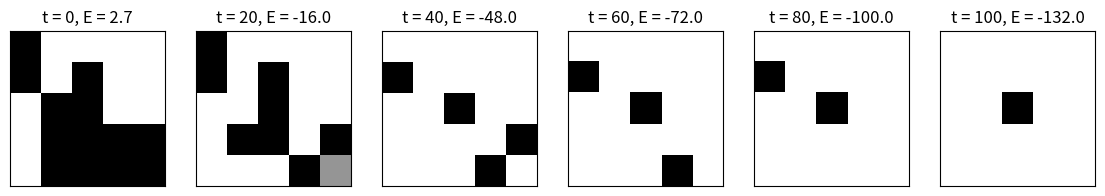

Reproduce this figure in Python. (Note: this script raises an exception after producing the figure.)
import numpy as np
import matplotlib.pyplot as plt

class Hopfield:

    def __init__(self, dataSize):
        self.W = None
        self.dataSize = dataSize
        self.thres = np.zeros(dataSize*dataSize)

    def fit(self, trainData):
        self.W = np.dot(trainData.T, trainData)/trainData.shape[0]
        np.fill_diagonal(self.W, 0)
        return self.W
    
    def update(self, testData):
        randind = np.random.randint(self.dataSize**2)
        testData[:, randind] = np.sign(np.dot(self.W[randind], testData.T) - self.thres[randind])
        return testData
    
    def calcEnergy(self, testData):
        energy = -0.5*np.dot(testData, np.dot(self.W, testData.T)) + np.dot(self.thres, testData.T)
        return np.squeeze(np.diag(energy))
    
    def plot_show(self, testData):
        plotData = np.reshape(testData, (self.dataSize, self.dataSize))
        plt.imshow(plotData, cmap='Greys')
        plt.show()

d = 5 # data size of one side
p = 0.3 # noise probability
Q = 3 # number of train data

# train data static defined
trainData = np.array([[[1, -1, -1, -1, -1],
                      [-1, 1, -1, -1, -1],
                      [-1, -1, 1, -1, -1],
                      [-1, -1, -1, 1, -1],
                      [-1, -1, -1, -1, 1]],
                      [[-1, -1, 1, -1, -1],
                      [-1, -1, 1, -1, -1],
                      [-1, -1, 1, -1, -1],
                      [-1, -1, 1, -1, -1],
                      [-1, -1, 1, -1, -1]],
                      [[-1, -1, -1, -1, -1],
                      [-1, -1, -1, -1, -1],
                      [1, 1, 1, 1, 1],
                      [-1, -1, -1, -1, -1],
                      [-1, -1, -1, -1, -1]]
                      ]) # high orthogonality
trainData = np.reshape(trainData, (trainData.shape[0], 25))

# testData = np.random.randint(2, size=(5, 5))
# testData = testData*2 - 1

# generate noise
noise = np.random.choice(a=[1, -1], size=(1, d**2), p=[1-p, p])
testData = trainData*noise

# train model
hn = Hopfield(dataSize=d)
hn.fit(trainData)

# associate
data = []
energy = []
data.append(testData.copy()) # append initial state
energy.append(hn.calcEnergy(testData))

for it in range(1, 101):
    newTestData = hn.update(testData)
    newEnergy = hn.calcEnergy(newTestData)
    if it%20 == 0:
        data.append(newTestData.copy())
        energy.append(newEnergy.copy())

# calculate eval value
similarity = np.count_nonzero(data[len(data)-1] - trainData == 0, axis=1)/(d**2)
accuracy = np.count_nonzero(similarity == 1.0)/Q
print(similarity, accuracy)

fig = plt.figure(figsize=(14, 4))

# plot about each test data
for q in range(Q):
    for i in range(len(data)):
        plotData = np.reshape(data[i][q], (d, d))
        plt.subplot(1, len(data), i+1)
        plt.imshow(plotData, cmap='Greys')
        plt.xticks([])
        plt.yticks([])
        plt.title(f't = {20 * i}, E = {energy[i][q] :.1f}')

    plt.savefig(f'result/fig_pattern{q}.png')
# plt.show()